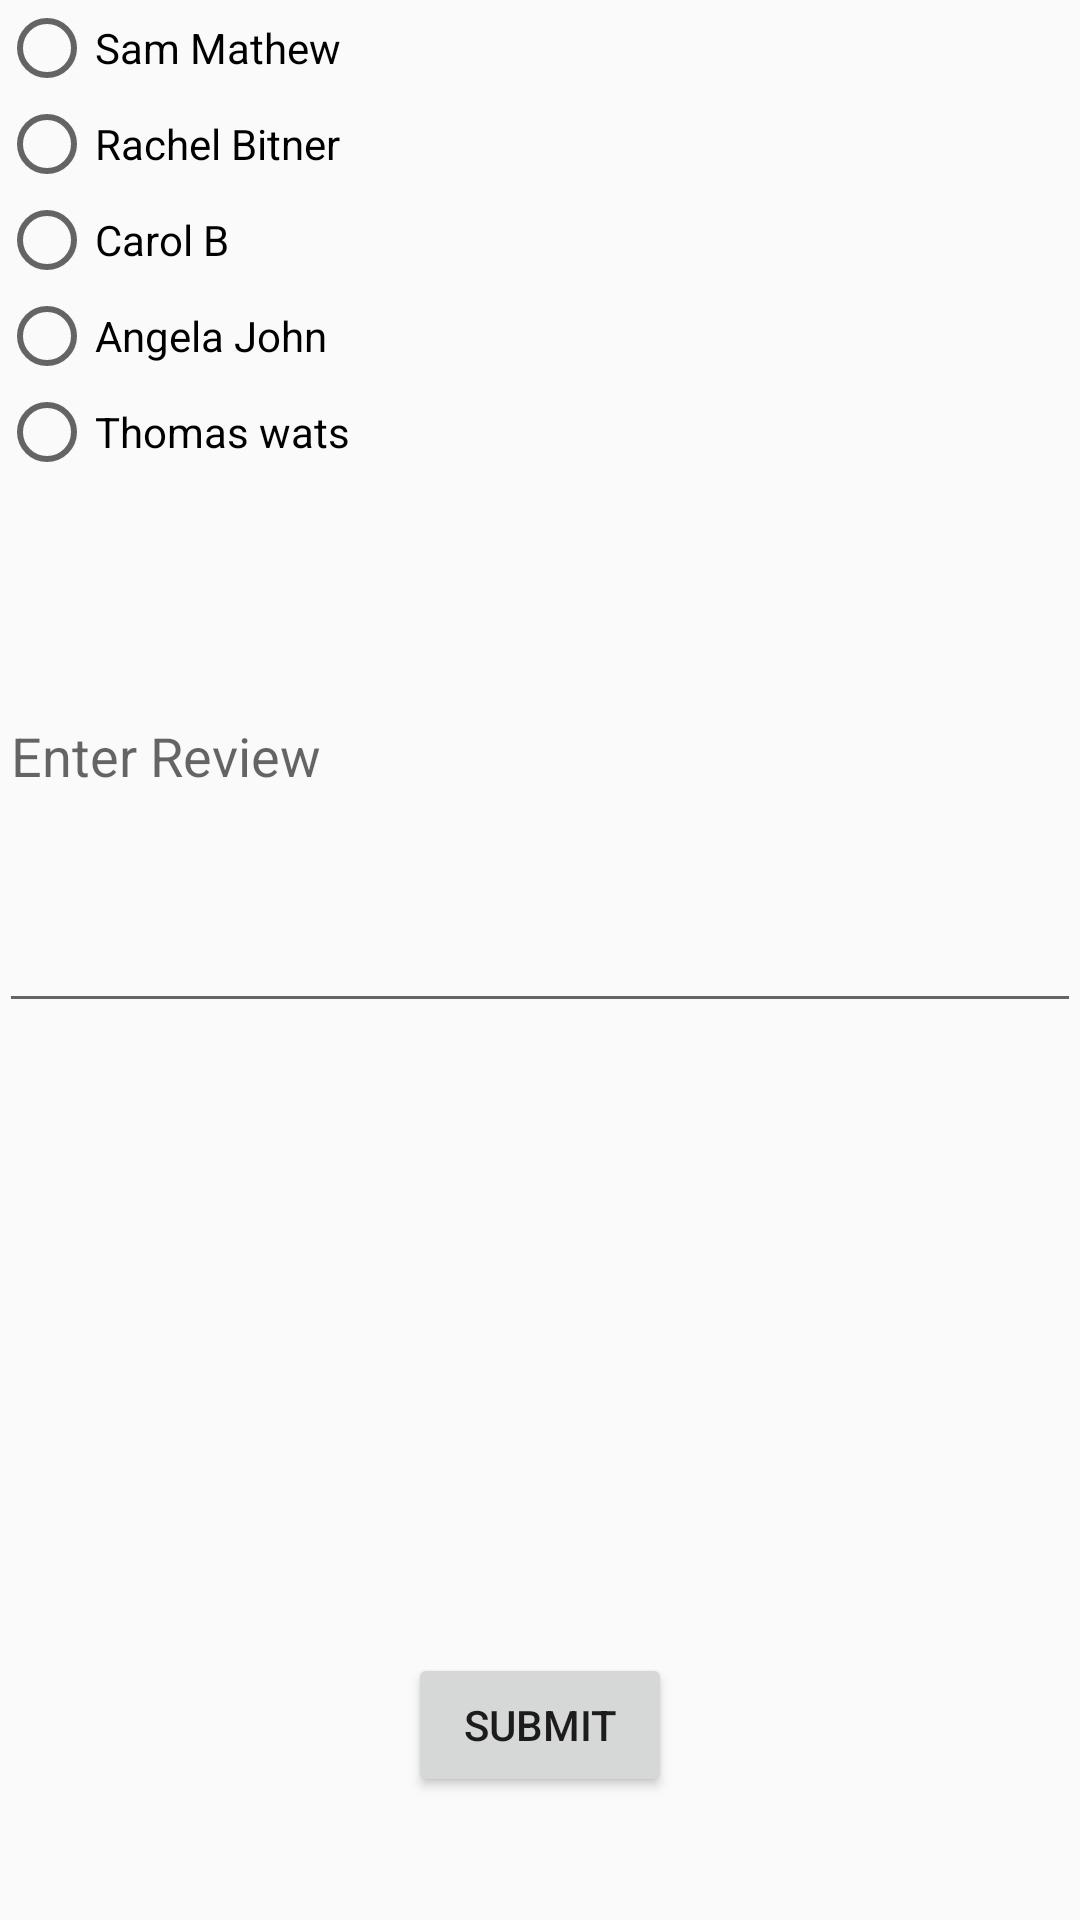

This screen was rendered from an Android layout file. Write that file and the resources it references.
<!-- AndroidManifest.xml: application theme AppTheme -->
<!-- res/layout/activity_my_reviews.xml -->
<RelativeLayout xmlns:android="http://schemas.android.com/apk/res/android"
    xmlns:tools="http://schemas.android.com/tools" android:layout_width="match_parent"
    android:layout_height="match_parent" android:paddingLeft="@dimen/activity_horizontal_margin"
    android:paddingRight="@dimen/activity_horizontal_margin"
    android:paddingTop="@dimen/activity_vertical_margin"
    android:paddingBottom="@dimen/activity_vertical_margin" tools:context=".MyReviews"
    android:id="@+id/MyReviews">

    <Button
        android:layout_width="wrap_content"
        android:layout_height="wrap_content"
        android:text="Submit"
        android:id="@+id/Submit"
        android:layout_alignParentBottom="true"
        android:layout_centerHorizontal="true"
        android:layout_marginBottom="41dp"
         />

    <RadioGroup
        android:layout_width="match_parent"
        android:layout_height="match_parent"
        android:backgroundTint="#6a70ff"
        android:id="@+id/Names">
        <RadioButton
            android:layout_width="wrap_content"
            android:layout_height="wrap_content"
            android:text="Sam Mathew"
            android:id="@+id/radioButton"
            android:layout_alignParentTop="true"
            android:layout_alignParentStart="true"
            android:onClick="select"/>

        <RadioButton
            android:layout_width="wrap_content"
            android:layout_height="wrap_content"
            android:text="Rachel Bitner"
            android:id="@+id/radioButton2"
            android:layout_below="@+id/radioButton"
            android:layout_alignParentStart="true"
            android:onClick="select"/>

        <RadioButton
            android:layout_width="wrap_content"
            android:layout_height="wrap_content"
            android:text="Carol B"
            android:id="@+id/radioButton3"
            android:layout_below="@+id/radioButton2"
            android:layout_alignParentStart="true"
            android:onClick="select"/>

        <RadioButton
            android:layout_width="wrap_content"
            android:layout_height="wrap_content"
            android:text="Angela John"
            android:id="@+id/radioButton4"
            android:layout_below="@+id/radioButton3"
            android:layout_alignParentStart="true"
            android:onClick="select"/>

        <RadioButton
            android:layout_width="wrap_content"
            android:layout_height="wrap_content"
            android:text="Thomas wats"
            android:id="@+id/radioButton5"
            android:layout_below="@+id/radioButton4"
            android:layout_alignEnd="@+id/radioButton4"
            android:onClick="select"/>

        <EditText
            android:layout_width="match_parent"
            android:layout_height="181dp"
            android:id="@+id/Review"
            android:hint="Enter Review"/>

    </RadioGroup>
</RelativeLayout>
<!-- resources referenced by this layout -->
<resources>
  <style name="AppTheme" parent="android:Theme.Material.Light.DarkActionBar">
          
          <item name="colorAccent">@color/colorAccent</item>
          <item name="colorPrimary">@color/colorPrimary</item>
          <item name="colorPrimaryDark">@color/colorPrimaryDark</item>
          <item name="android:statusBarColor">#303F9F</item>
          <item name="android:actionBarStyle">@style/MyActionBar</item>
      </style>
  <style name="MyActionBar" parent="android:Widget.Material.Light.ActionBar.Solid">
          <item name="android:background" tools:ignore="NewApi">#303F9F</item>
          <item name="background">@color/colorPrimaryDark</item>
      </style>
  <!-- not gathered from this repository: default colours our renderer supplied (Android Studio template values) -->
  <color name="colorPrimary">#FF6200EE</color>
  <color name="colorPrimaryDark">#FF3700B3</color>
  <color name="colorAccent">#FF03DAC5</color>
</resources>
